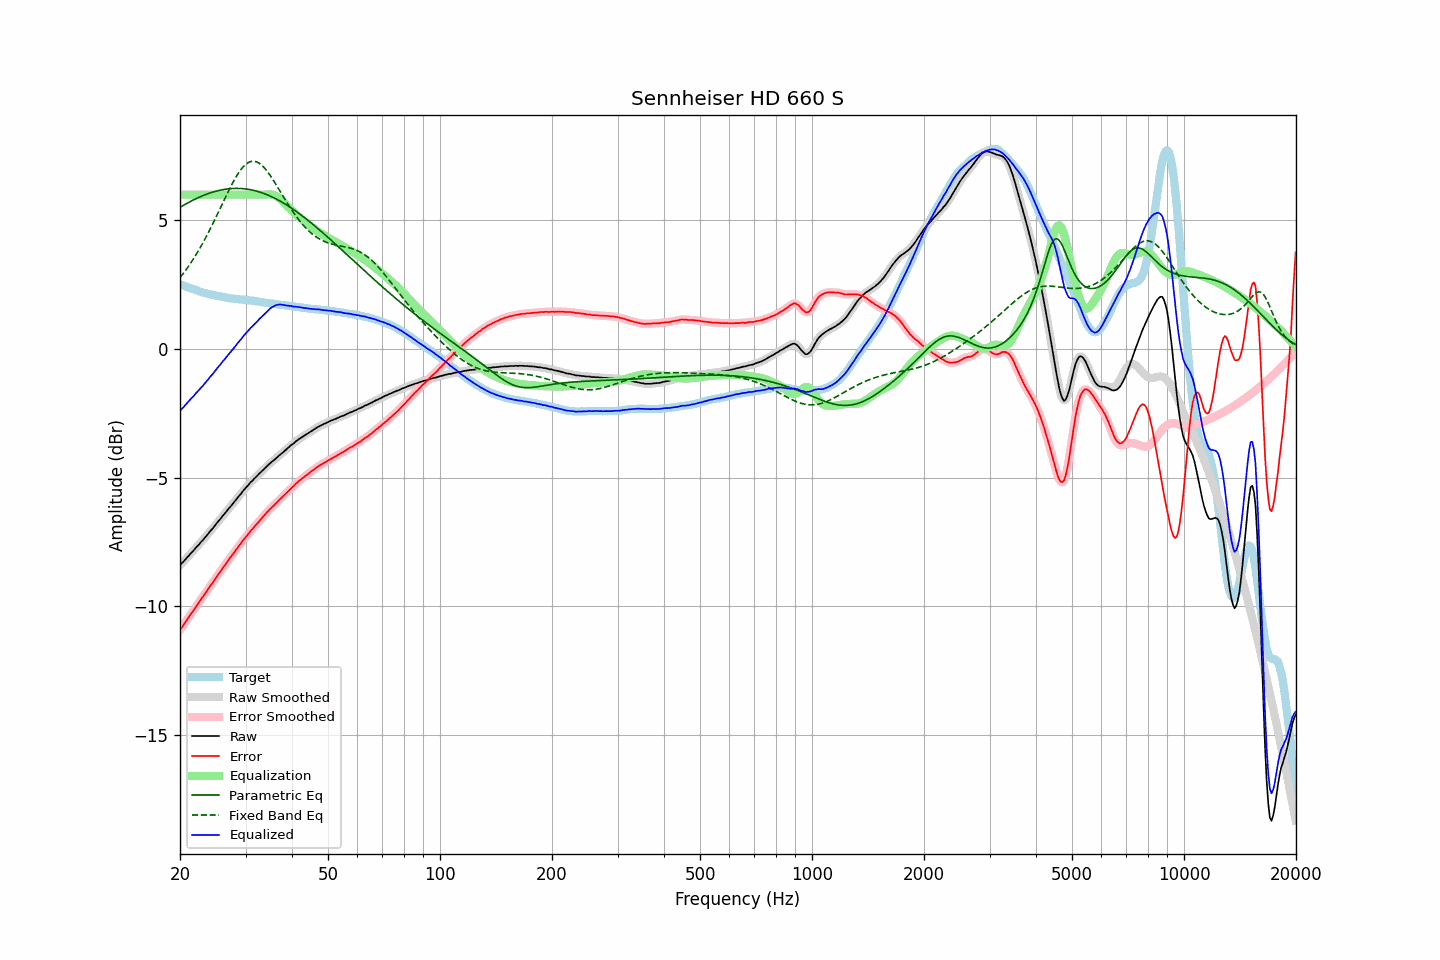

Data behind this chart, as committed beside it:
frequency, raw, error, smoothed, error_smoothed, equalization, parametric_eq, fixed_band_eq, equalized_raw, equalized_smoothed, target
20.00, -8.40, -10.91, -8.40, -10.91, 6.00, 5.51, 2.78, -2.40, -2.40, 2.52
20.20, -8.33, -10.82, -8.33, -10.83, 6.00, 5.54, 2.86, -2.33, -2.33, 2.50
20.40, -8.27, -10.73, -8.26, -10.74, 6.00, 5.58, 2.94, -2.27, -2.26, 2.47
20.61, -8.20, -10.65, -8.20, -10.64, 6.00, 5.62, 3.02, -2.20, -2.20, 2.45
20.81, -8.13, -10.55, -8.13, -10.55, 6.00, 5.65, 3.10, -2.13, -2.13, 2.43
21.02, -8.06, -10.45, -8.06, -10.46, 6.00, 5.69, 3.19, -2.06, -2.06, 2.40
21.23, -7.99, -10.36, -7.99, -10.36, 6.00, 5.72, 3.28, -1.99, -1.99, 2.38
21.44, -7.92, -10.27, -7.92, -10.28, 6.00, 5.75, 3.37, -1.92, -1.92, 2.36
21.66, -7.86, -10.19, -7.85, -10.19, 6.00, 5.78, 3.47, -1.86, -1.85, 2.34
21.87, -7.79, -10.10, -7.78, -10.10, 6.00, 5.81, 3.57, -1.79, -1.78, 2.32
22.09, -7.71, -10.00, -7.72, -10.01, 6.00, 5.84, 3.67, -1.71, -1.72, 2.30
22.31, -7.65, -9.92, -7.64, -9.91, 6.00, 5.87, 3.77, -1.65, -1.64, 2.27
22.54, -7.58, -9.82, -7.57, -9.82, 6.00, 5.90, 3.88, -1.58, -1.57, 2.25
22.76, -7.50, -9.72, -7.51, -9.73, 6.00, 5.93, 3.99, -1.50, -1.51, 2.22
22.99, -7.44, -9.64, -7.43, -9.64, 6.00, 5.96, 4.10, -1.44, -1.43, 2.20
23.22, -7.37, -9.55, -7.36, -9.55, 6.00, 5.98, 4.21, -1.37, -1.36, 2.18
23.45, -7.29, -9.46, -7.29, -9.46, 6.00, 6.00, 4.33, -1.29, -1.29, 2.17
23.69, -7.22, -9.37, -7.21, -9.37, 6.00, 6.03, 4.45, -1.22, -1.21, 2.15
23.92, -7.14, -9.28, -7.14, -9.28, 6.00, 6.05, 4.57, -1.14, -1.14, 2.14
24.16, -7.06, -9.18, -7.06, -9.19, 6.00, 6.07, 4.69, -1.06, -1.06, 2.12
24.40, -7.00, -9.11, -6.99, -9.10, 6.00, 6.09, 4.82, -1.00, -0.99, 2.11
24.65, -6.92, -9.02, -6.92, -9.01, 6.00, 6.11, 4.95, -0.92, -0.92, 2.10
24.89, -6.84, -8.92, -6.84, -8.92, 6.00, 6.13, 5.07, -0.84, -0.84, 2.08
25.14, -6.76, -8.83, -6.76, -8.83, 6.00, 6.14, 5.20, -0.76, -0.76, 2.07
25.39, -6.68, -8.74, -6.68, -8.74, 6.00, 6.16, 5.34, -0.68, -0.68, 2.06
25.65, -6.61, -8.66, -6.60, -8.65, 6.00, 6.17, 5.47, -0.61, -0.60, 2.05
25.91, -6.53, -8.57, -6.53, -8.57, 6.00, 6.19, 5.60, -0.53, -0.53, 2.04
26.16, -6.45, -8.47, -6.45, -8.48, 6.00, 6.20, 5.73, -0.45, -0.45, 2.03
26.43, -6.38, -8.39, -6.37, -8.38, 6.00, 6.21, 5.86, -0.38, -0.37, 2.01
26.69, -6.30, -8.29, -6.30, -8.29, 6.00, 6.22, 5.99, -0.30, -0.30, 2.00
26.96, -6.22, -8.20, -6.22, -8.21, 6.00, 6.23, 6.12, -0.22, -0.22, 1.99
27.23, -6.15, -8.12, -6.15, -8.12, 6.00, 6.23, 6.24, -0.15, -0.15, 1.98
27.50, -6.08, -8.04, -6.07, -8.04, 6.00, 6.24, 6.37, -0.08, -0.07, 1.96
27.77, -6.00, -7.96, -6.00, -7.96, 6.00, 6.24, 6.48, 0.00, 0.00, 1.96
28.05, -5.92, -7.87, -5.92, -7.87, 6.00, 6.24, 6.60, 0.08, 0.08, 1.95
28.33, -5.85, -7.79, -5.84, -7.79, 6.00, 6.24, 6.70, 0.15, 0.16, 1.94
28.62, -5.76, -7.70, -5.76, -7.70, 6.00, 6.24, 6.81, 0.24, 0.24, 1.94
28.90, -5.69, -7.62, -5.69, -7.62, 6.00, 6.24, 6.90, 0.31, 0.31, 1.93
29.19, -5.62, -7.55, -5.61, -7.54, 6.00, 6.24, 6.98, 0.38, 0.39, 1.93
29.48, -5.53, -7.45, -5.53, -7.45, 6.00, 6.23, 7.06, 0.47, 0.47, 1.92
29.78, -5.46, -7.38, -5.46, -7.37, 6.00, 6.23, 7.13, 0.54, 0.54, 1.92
30.08, -5.39, -7.30, -5.39, -7.30, 6.00, 6.22, 7.18, 0.61, 0.61, 1.91
30.38, -5.32, -7.22, -5.32, -7.22, 6.00, 6.21, 7.23, 0.68, 0.68, 1.91
30.68, -5.25, -7.14, -5.25, -7.14, 6.00, 6.20, 7.26, 0.75, 0.75, 1.89
30.99, -5.17, -7.05, -5.18, -7.06, 6.00, 6.19, 7.29, 0.83, 0.82, 1.88
31.30, -5.12, -7.00, -5.11, -6.99, 6.00, 6.18, 7.30, 0.88, 0.89, 1.88
31.61, -5.05, -6.92, -5.05, -6.92, 6.00, 6.16, 7.30, 0.95, 0.95, 1.87
31.93, -4.99, -6.85, -4.99, -6.85, 6.00, 6.15, 7.29, 1.01, 1.01, 1.86
32.24, -4.93, -6.78, -4.92, -6.78, 6.00, 6.13, 7.26, 1.07, 1.08, 1.86
32.57, -4.86, -6.70, -4.86, -6.71, 6.00, 6.11, 7.23, 1.14, 1.14, 1.85
32.89, -4.80, -6.63, -4.80, -6.63, 6.00, 6.09, 7.19, 1.20, 1.20, 1.84
33.22, -4.74, -6.56, -4.74, -6.56, 6.00, 6.07, 7.13, 1.26, 1.26, 1.82
33.55, -4.68, -6.49, -4.68, -6.49, 6.00, 6.05, 7.07, 1.32, 1.32, 1.81
33.89, -4.62, -6.42, -4.62, -6.42, 6.00, 6.03, 7.00, 1.38, 1.38, 1.80
34.23, -4.56, -6.35, -4.56, -6.35, 6.01, 6.00, 6.93, 1.45, 1.45, 1.79
34.57, -4.50, -6.28, -4.50, -6.28, 6.01, 5.98, 6.84, 1.51, 1.51, 1.79
34.92, -4.44, -6.21, -4.44, -6.22, 6.01, 5.95, 6.76, 1.57, 1.57, 1.78
35.27, -4.39, -6.15, -4.39, -6.15, 6.01, 5.92, 6.66, 1.62, 1.62, 1.76
35.62, -4.34, -6.10, -4.34, -6.09, 5.99, 5.89, 6.57, 1.66, 1.66, 1.76
35.97, -4.29, -6.04, -4.28, -6.04, 5.97, 5.86, 6.47, 1.69, 1.69, 1.75
... 635 more rows
